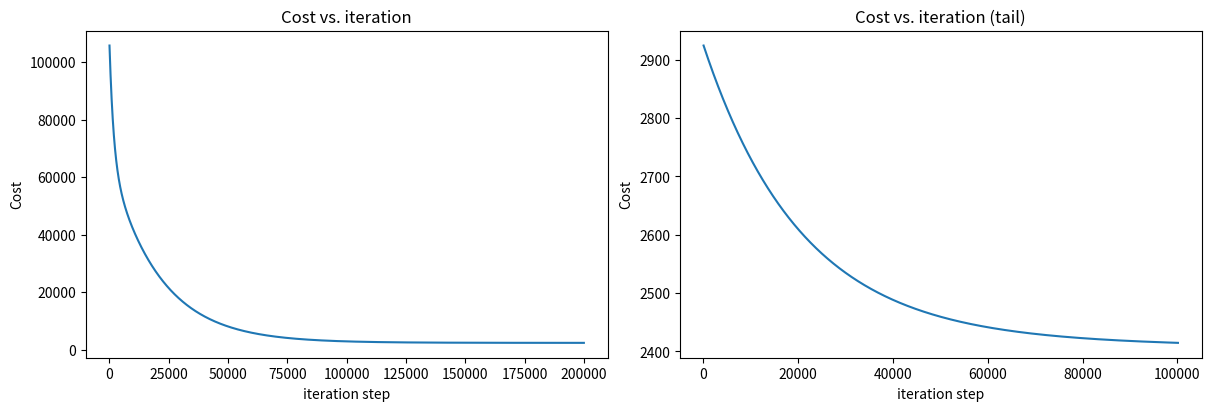

Reproduce this figure in Python.
import numpy as np
import math
import matplotlib.pyplot as plt

np.set_printoptions(precision=2)


def gradient_descent(x_train, y_train, w_initial, b_initial, cost_fn, gradient_compute, number_of_iterations, alpha):
    # in cost functions list we will save all the costs obtained in the iterations
    cost_functions_list = []
    w_and_b_pairs = []
    w = w_initial
    b = b_initial

    for i in range(number_of_iterations):
        # compute the partial derivatives in each iteration for updating the parameters
        dj_dw, dj_db = gradient_compute(x_train, y_train, w, b)

        # update the parameters simultaneously
        w = w - alpha * dj_dw
        b = b - alpha * dj_db

        # compute the cost with the new parameters and save it
        cost_functions_list.append(cost_fn(x_train, y_train, w, b))

        # save the new pairs
        w_and_b_pairs.append([w, b])

        # show progress through iterations only at 1000 iterations
        if i % math.ceil(number_of_iterations / 10) == 0:
            print(f"Iteration: {i}: cost: {cost_functions_list[-1]}")

    return w, b, cost_functions_list, w_and_b_pairs


def compute_gradient(x_train, y_train, w, b):
    # initialize the derivatives with zero, to compute in them
    m, n = x_train.shape
    dj_db = 0
    dj_dw = np.zeros((n,))
    # iterate from 0 to m - 1 to use all the training examples
    for i in range(m):
        # use the formulas for the partial derivatives to iteratively compute
        error = calculate_f_wb(x_train[i], w, b) - y_train[i]
        for j in range(n):
            dj_dw[j] = dj_dw[j] + error * x_train[i, j]
        dj_db += error

    return dj_dw / m, dj_db / m


def cost_function(x_train, y_train, w, b):
    # for multiple input data we need to use dot product for the computation
    # f_wb formula:
    # one feature: f_wb = w * x_train[i] + b
    # multiple features: f_wb = np.dot(x_train[i], w) + b, x_train[i] and w are vectors
    # formula: 1/2m * (sum(i) 0 -> m - 1 ( f_wb - y_train[i] ) ** 2)
    m = len(x_train)
    cost = 0
    for i in range(m):
        f_wb = np.dot(x_train[i], w) + b
        cost += (f_wb - y_train[i]) ** 2

    return cost / (2 * m)


# we want to be able to plot data without prediction too, initialize it with None
def plot_data(x_train, y_train, tmp_f_wb=None):
    if tmp_f_wb is not None:
        plt.plot(x_train, tmp_f_wb, marker='x', c='b', label='Our prediction')

    # plot the points
    plt.scatter(x_train, y_train, marker='x', c='r', label='Actual Values')
    plt.title("Housing prices")
    plt.show()


def calculate_f_wb(inp, w, b):
    return np.dot(w, inp) + b


def main():
    # prices are in $1000's
    y_train = np.array([100, 234, 567, 345, 123, 976, 456, 123, 264, 476, 654, 345])
    # now the x_train will have multiple features: land print (in 100s sqm), no of bedrooms,
    # no of bathrooms, ageOfHome

    # each row represents the features for one training example
    # cols will be in order: land print, noOfBedrooms, noOfBathrooms, ageOfHome
    x_train = np.array([[4, 2, 1, 22],
                       [6, 3, 2, 17],
                       [10, 5, 3, 12],
                       [7, 4, 2, 17],
                       [3, 2, 1, 27],
                       [15, 5, 3, 7],
                       [8, 3, 2, 3],
                       [5, 3, 1, 40],
                       [6, 3, 2, 42],
                       [10, 3, 2, 24],
                       [15, 4, 2, 7],
                       [7, 4, 2, 17]])

    w_init = np.zeros((x_train.shape[1],))
    b_init = 0
    alpha = 5.0e-7
    num_of_iterations = 200000

    # run the model
    w, b, cost_functions_list, w_and_b_pairs = gradient_descent(x_train,
                                                                y_train,
                                                                w_init,
                                                                b_init,
                                                                cost_function,
                                                                compute_gradient,
                                                                num_of_iterations,
                                                                alpha)

    fig, (ax1, ax2) = plt.subplots(1, 2, constrained_layout=True, figsize=(12, 4))
    ax1.plot(cost_functions_list)
    ax2.plot(100 + np.arange(len(cost_functions_list[100000:])), cost_functions_list[100000:])
    ax1.set_title("Cost vs. iteration");
    ax2.set_title("Cost vs. iteration (tail)")
    ax1.set_ylabel('Cost');
    ax2.set_ylabel('Cost')
    ax1.set_xlabel('iteration step');
    ax2.set_xlabel('iteration step')
    plt.show()

    print(f"costs history: {cost_functions_list}")

    sample_input_for_prediction = np.array([7, 4, 2, 17])
    print(f"prediction for input: {sample_input_for_prediction} is:",
          f"{calculate_f_wb(sample_input_for_prediction, w, b)}")


if __name__ == "__main__":
    main()
